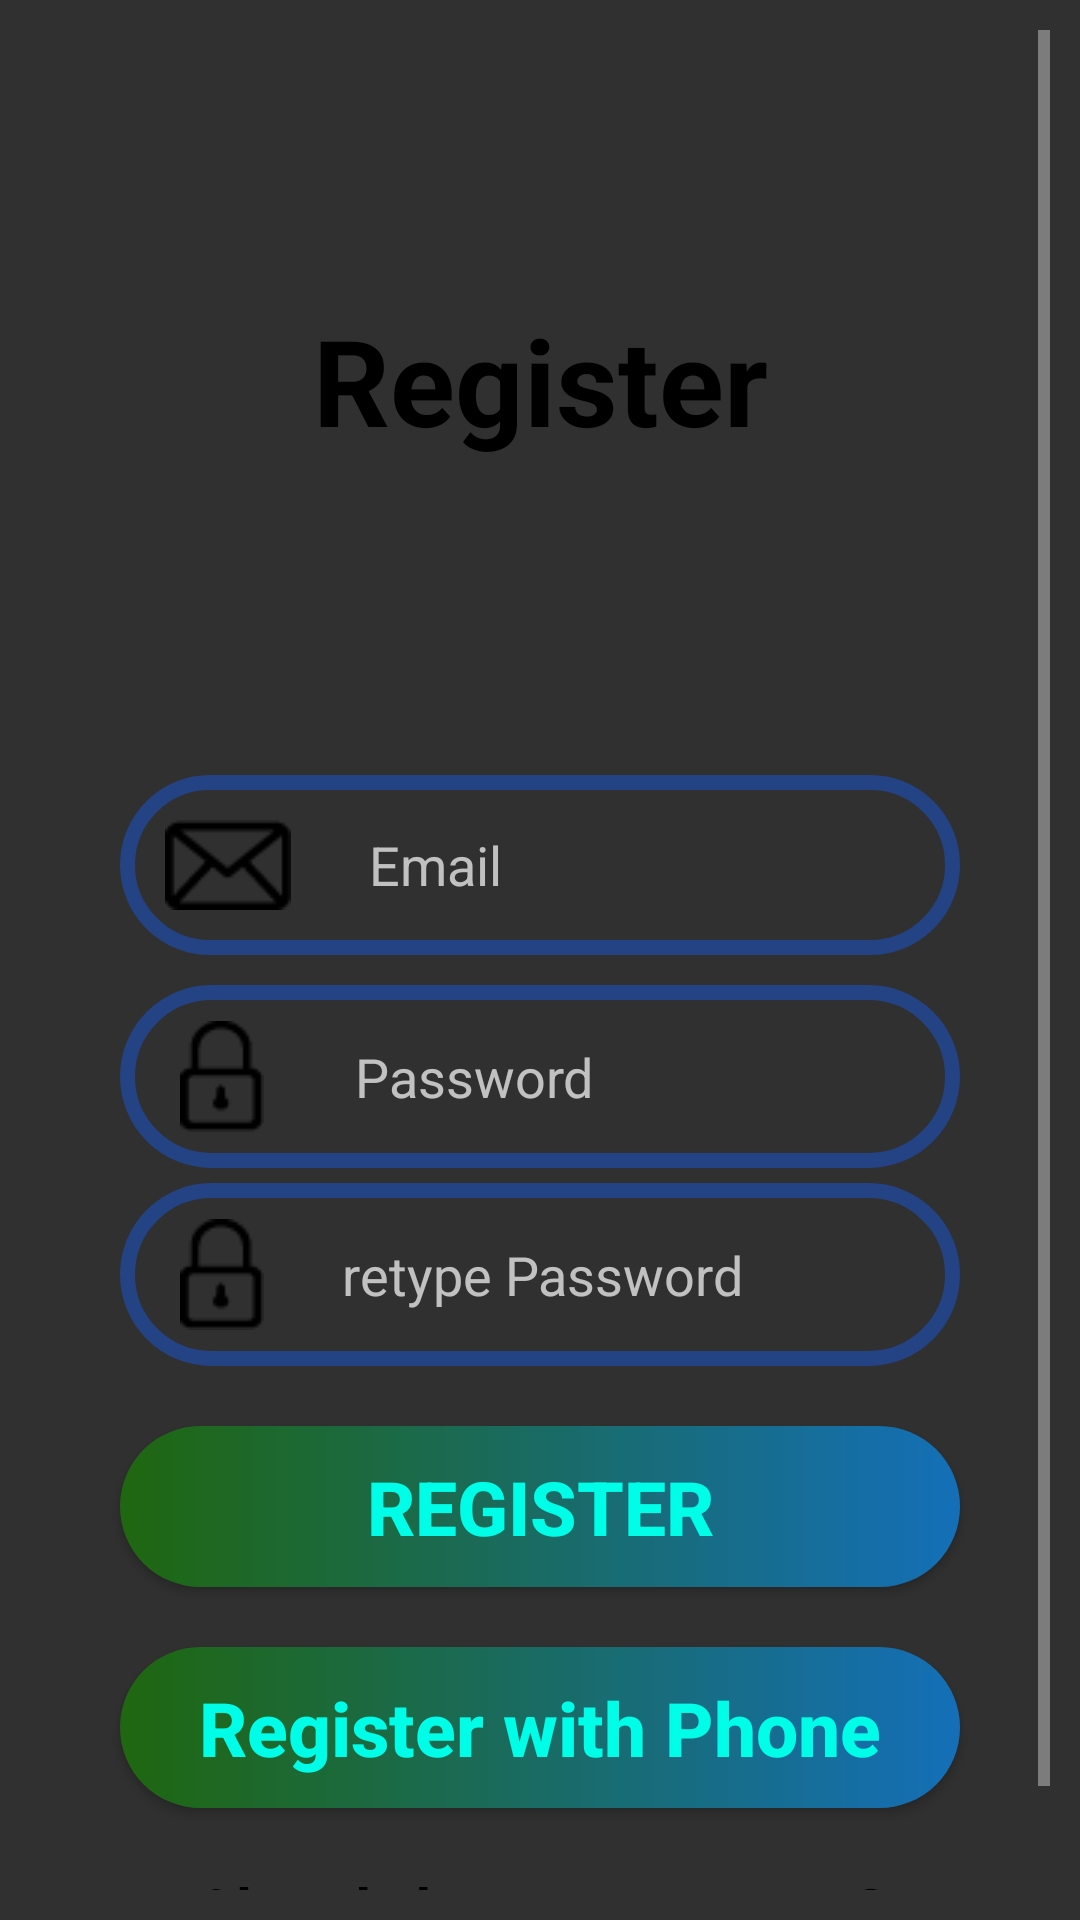

Android layout source for this screen:
<!-- AndroidManifest.xml: application theme AppTheme -->
<!-- res/layout/activity_register.xml -->
<?xml version="1.0" encoding="utf-8"?>
<RelativeLayout xmlns:android="http://schemas.android.com/apk/res/android"
    xmlns:tools="http://schemas.android.com/tools"
    android:layout_width="match_parent"
    android:layout_height="match_parent"
    tools:context=".activities.LoginActivity">


    <ScrollView
        android:layout_width="match_parent"
        android:layout_height="match_parent"
        android:layout_margin="10dp">

        <RelativeLayout
            android:layout_width="wrap_content"
            android:layout_height="wrap_content"
            android:orientation="vertical"
            android:padding="10dp">

            <TextView
                android:id="@+id/register_textView"
                android:layout_width="match_parent"
                android:layout_height="wrap_content"
                android:layout_margin="60dp"
                android:padding="20dp"
                android:text="Register"
                android:textAlignment="center"
                android:textColor="#000000"
                android:textSize="40sp"
                android:textStyle="bold" />

            <EditText
                android:id="@+id/reg_email_field"
                android:layout_width="match_parent"
                android:layout_height="wrap_content"
                android:layout_below="@+id/register_textView"
                android:layout_marginLeft="20dp"
                android:layout_marginTop="25dp"
                android:layout_marginRight="20dp"
                android:layout_marginBottom="10dp"
                android:background="@drawable/inputs"
                android:drawableStart="@drawable/email_icon"
                android:hint="      Email"
                android:padding="15dp"/>

            <EditText
                android:id="@+id/reg_password_field"
                android:layout_width="match_parent"
                android:layout_height="wrap_content"
                android:layout_below="@+id/reg_email_field"
                android:layout_marginLeft="20dp"
                android:layout_marginTop="0dp"
                android:layout_marginRight="20dp"
                android:layout_marginBottom="5dp"
                android:background="@drawable/inputs"
                android:drawableStart="@drawable/pass_icon"
                android:hint="       Password"
                android:inputType="numberPassword"
                android:padding="12dp"
                android:paddingStart="20dp" />

            <EditText
                android:id="@+id/confirm_pass_field"
                android:layout_width="match_parent"
                android:layout_height="wrap_content"
                android:layout_below="@+id/reg_password_field"
                android:layout_marginLeft="20dp"
                android:layout_marginTop="0dp"
                android:layout_marginRight="20dp"
                android:layout_marginBottom="5dp"
                android:background="@drawable/inputs"
                android:drawableStart="@drawable/pass_icon"
                android:hint="      retype Password"
                android:inputType="numberPassword"
                android:padding="12dp"
                android:paddingStart="20dp" />

            <Button
                android:id="@+id/reg_btn"
                android:layout_width="match_parent"
                android:layout_height="wrap_content"
                android:layout_below="@+id/confirm_pass_field"
                android:layout_marginLeft="20dp"
                android:layout_marginTop="15dp"
                android:layout_marginRight="20dp"
                android:layout_marginBottom="5dp"
                android:background="@drawable/buttons"
                android:padding="10dp"
                android:text="Register"
                android:textColor="#00FDE8"
                android:textSize="25sp"
                android:textStyle="bold" />

            <TextView
                android:id="@+id/login_text"
                android:layout_width="232dp"
                android:layout_height="24dp"
                android:layout_below="@id/phone_reg_btn"
                android:layout_alignParentStart="true"
                android:layout_alignParentEnd="true"
                android:layout_marginStart="20dp"
                android:layout_marginTop="10dp"
                android:layout_marginEnd="20dp"
                android:layout_marginBottom="10dp"
                android:clickable="true"
                android:contextClickable="true"
                android:text="Already have an account? Login"
                android:textAlignment="center"
                android:textColor="#000000"
                android:textSize="20dp"
                android:textStyle="bold" />

            <Button
                android:id="@+id/phone_reg_btn"
                android:layout_width="match_parent"
                android:layout_height="wrap_content"
                android:layout_below="@+id/reg_btn"
                android:layout_marginLeft="20dp"
                android:layout_marginTop="15dp"
                android:layout_marginRight="20dp"
                android:layout_marginBottom="10dp"
                android:background="@drawable/buttons"
                android:padding="10dp"
                android:text="Register with Phone"
                android:textAllCaps="false"
                android:textColor="#00FDE8"
                android:textSize="25sp"
                android:textStyle="bold" />
        </RelativeLayout>
    </ScrollView>
</RelativeLayout>
<!-- resources referenced by this layout -->
<resources>
  <!-- drawable buttons (drawable) -->
  <?xml version="1.0" encoding="utf-8"?>
  <shape xmlns:android="http://schemas.android.com/apk/res/android">
      <gradient android:angle="180" android:startColor="#146FB8" android:endColor="#1F670F"/>
      <corners android:radius="50dp"/>
  </shape>
  <!-- drawable email_icon: png bitmap (drawable, 533 bytes) -->
  <!-- drawable inputs (drawable) -->
  <?xml version="1.0" encoding="utf-8"?>
  <shape xmlns:android="http://schemas.android.com/apk/res/android">
      <stroke android:color="#234385"
          android:width="5dp">
      </stroke>
      <corners android:radius="50dp"/>
  </shape>
  <!-- drawable pass_icon: png bitmap (drawable, 491 bytes) -->
  <style name="AppTheme" parent="Theme.AppCompat.NoActionBar">
          
          <item name="colorPrimary">@color/colorPrimary</item>
          <item name="colorPrimaryDark">#0E2713</item>
          <item name="colorAccent">#AF3D08</item>
      </style>
  <color name="colorPrimary">#ED073224</color>
</resources>
